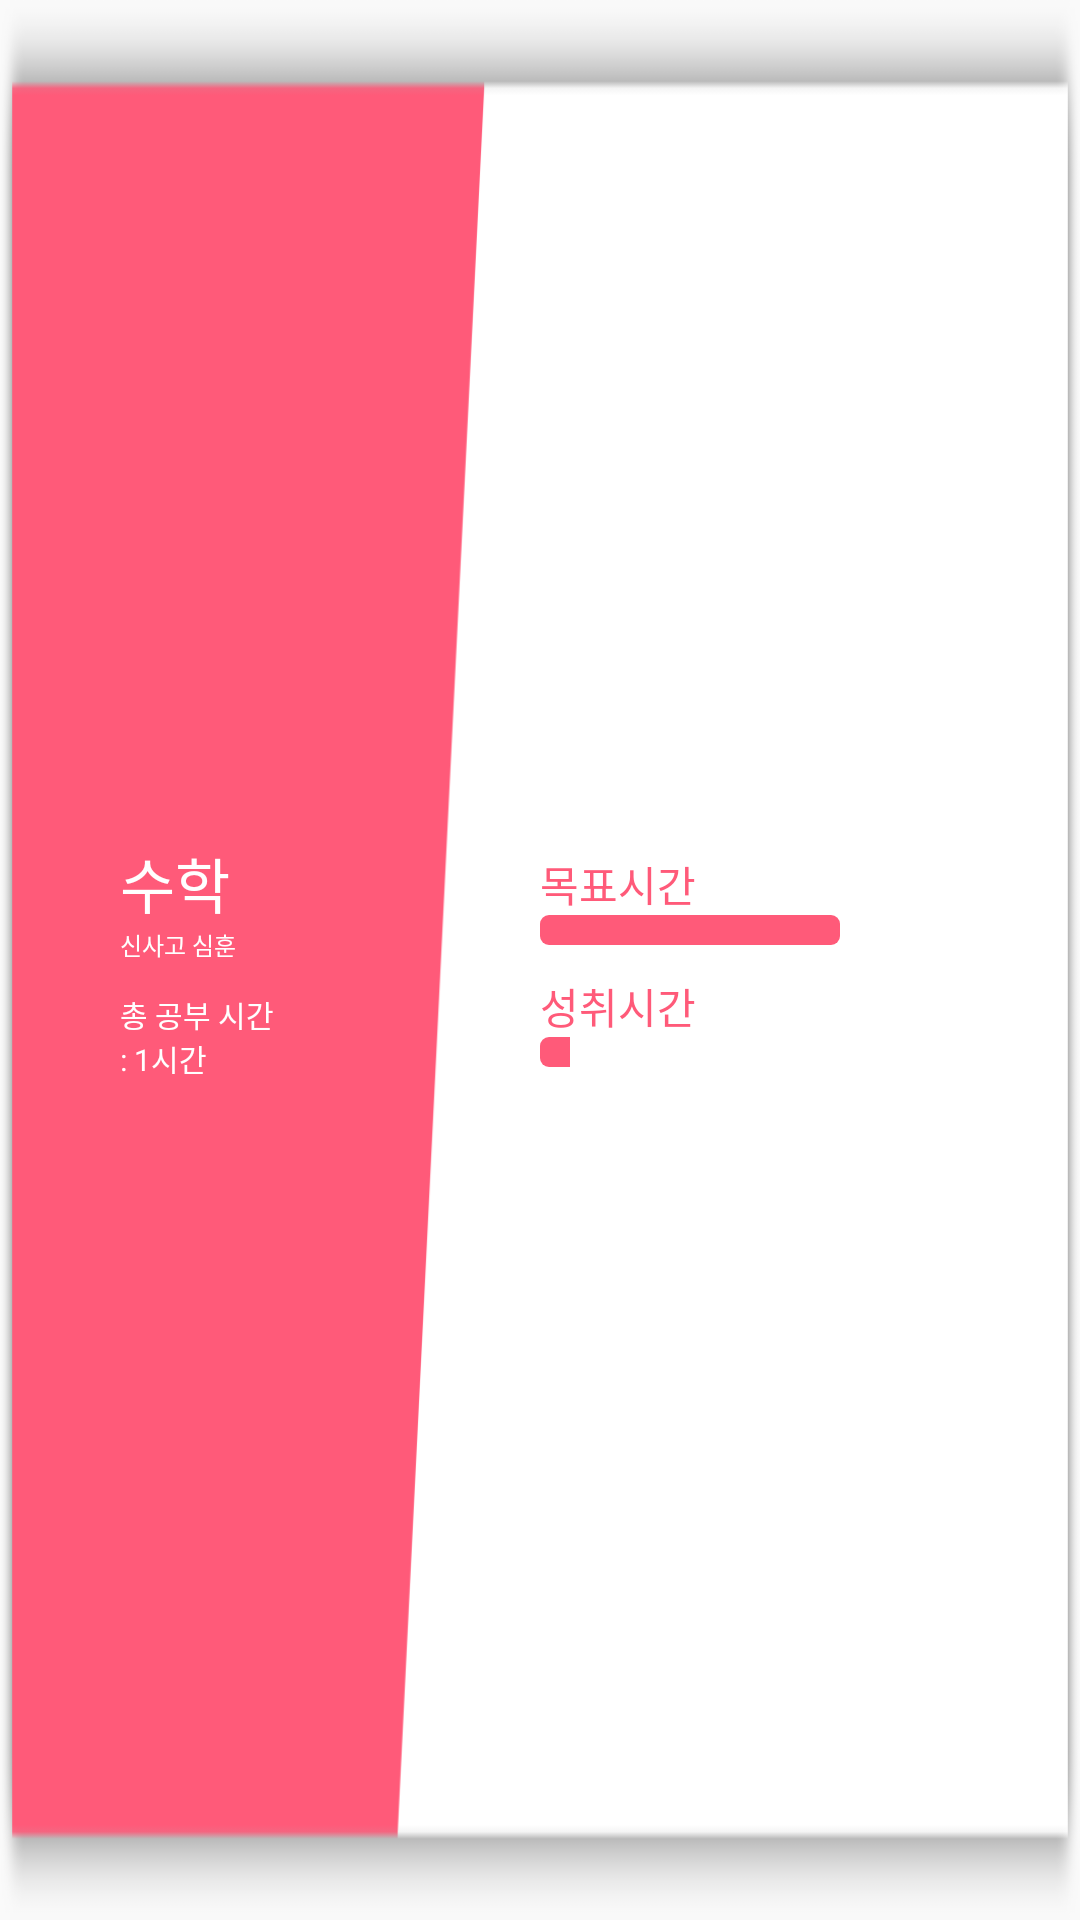

Reconstruct the res/layout file that produces this screen, plus the resources it refers to.
<!-- AndroidManifest.xml: application theme AppTheme -->
<!-- res/layout/recycler_item.xml -->
<?xml version="1.0" encoding="utf-8"?>
<LinearLayout
    android:id="@+id/recycler_container"
    xmlns:android="http://schemas.android.com/apk/res/android"
    android:orientation="horizontal"
    android:layout_width="400dp"
    android:layout_height="150dp"
    android:weightSum="2"
    android:background="@drawable/red_box">
    <LinearLayout
        android:orientation="vertical"
        android:layout_width="1dp"
        android:layout_height="match_parent"
        android:layout_weight="1"
        android:gravity="center_vertical"
        android:paddingStart="40dp"
        >
        <TextView
            android:id="@+id/title"
            android:layout_width="wrap_content"
            android:layout_height="wrap_content"
            android:text="수학"
            android:textColor="@android:color/white"
            android:textSize="20sp" />
        <TextView
            android:id="@+id/bookname"
            android:layout_width="wrap_content"
            android:layout_height="wrap_content"
            android:text="신사고 심훈"
            android:textColor="@android:color/white"
            android:textSize="8sp"/>
        <TextView
            android:layout_width="wrap_content"
            android:layout_height="wrap_content"
            android:text="총 공부 시간"
            android:textColor="@android:color/white"
            android:textSize="10sp"
            android:layout_marginTop="10dp"/>
        <TextView
            android:id="@+id/time_item"
            android:layout_width="wrap_content"
            android:layout_height="wrap_content"
            android:text=": 1시간"
            android:textColor="@android:color/white"
            android:textSize="10sp"/>
    </LinearLayout>
    <LinearLayout
        android:orientation="vertical"
        android:layout_width="1dp"
        android:layout_height="match_parent"
        android:layout_weight="1"
        android:gravity="center_vertical">
        <TextView
            android:id="@+id/progress_text"
            android:layout_width="wrap_content"
            android:layout_height="wrap_content"
            android:text="목표시간"
            android:textColor="#ff5a79"/>
        <ImageView
            android:id="@+id/goal_image"
            android:layout_width="100dp"
            android:layout_height="10dp"
            android:background="@drawable/progress_complate" />

        <TextView
            android:id="@+id/progress_text_complating"
            android:layout_marginTop="10dp"
            android:layout_width="wrap_content"
            android:layout_height="wrap_content"
            android:text="성취시간"
            android:textColor="#ff5a79"/>
        <ProgressBar
            android:id="@+id/progressbar"
            android:layout_width="100dp"
            android:layout_height="10dp"
            android:max="100"
            android:progress="10"
            style="?android:attr/progressBarStyleHorizontal"
            android:progressDrawable="@drawable/progress_custom"/>
    </LinearLayout>
</LinearLayout>
<!-- resources referenced by this layout -->
<resources>
  <!-- drawable progress_complate (drawable) -->
  <?xml version="1.0" encoding="utf-8"?>
  <shape
      xmlns:android="http://schemas.android.com/apk/res/android"
      android:shape="rectangle">
      <solid android:color="#ff5a79"/>
      <corners android:radius="3dp"/>
  </shape>
  <!-- drawable progress_custom (drawable) -->
  <?xml version="1.0" encoding="utf-8"?>
  <layer-list xmlns:android="http://schemas.android.com/apk/res/android">
      <item android:id="@android:id/background">
          <shape>
              <corners android:radius="3dp" />
              <solid android:color="@android:color/white"/>
          </shape>
      </item>
      <item
          android:id="@android:id/progress"
          >
          <clip>
              <shape>
                  <corners
                      android:radius="3dp" />
                  <solid android:color="#ff5a79"/>
              </shape>
          </clip>
      </item>
  </layer-list>
  <!-- drawable red_box: png bitmap (drawable, 4836 bytes) -->
  <style name="AppTheme" parent="Theme.AppCompat.Light.NoActionBar">
          
          <item name="colorPrimary">@color/colorAccent</item>
          <item name="colorPrimaryDark">@color/colorAccent</item>
          <item name="colorAccent">@color/colorAccent</item>
      </style>
  <!-- not gathered from this repository: default colours our renderer supplied (Android Studio template values) -->
  <color name="colorAccent">#FF03DAC5</color>
</resources>
